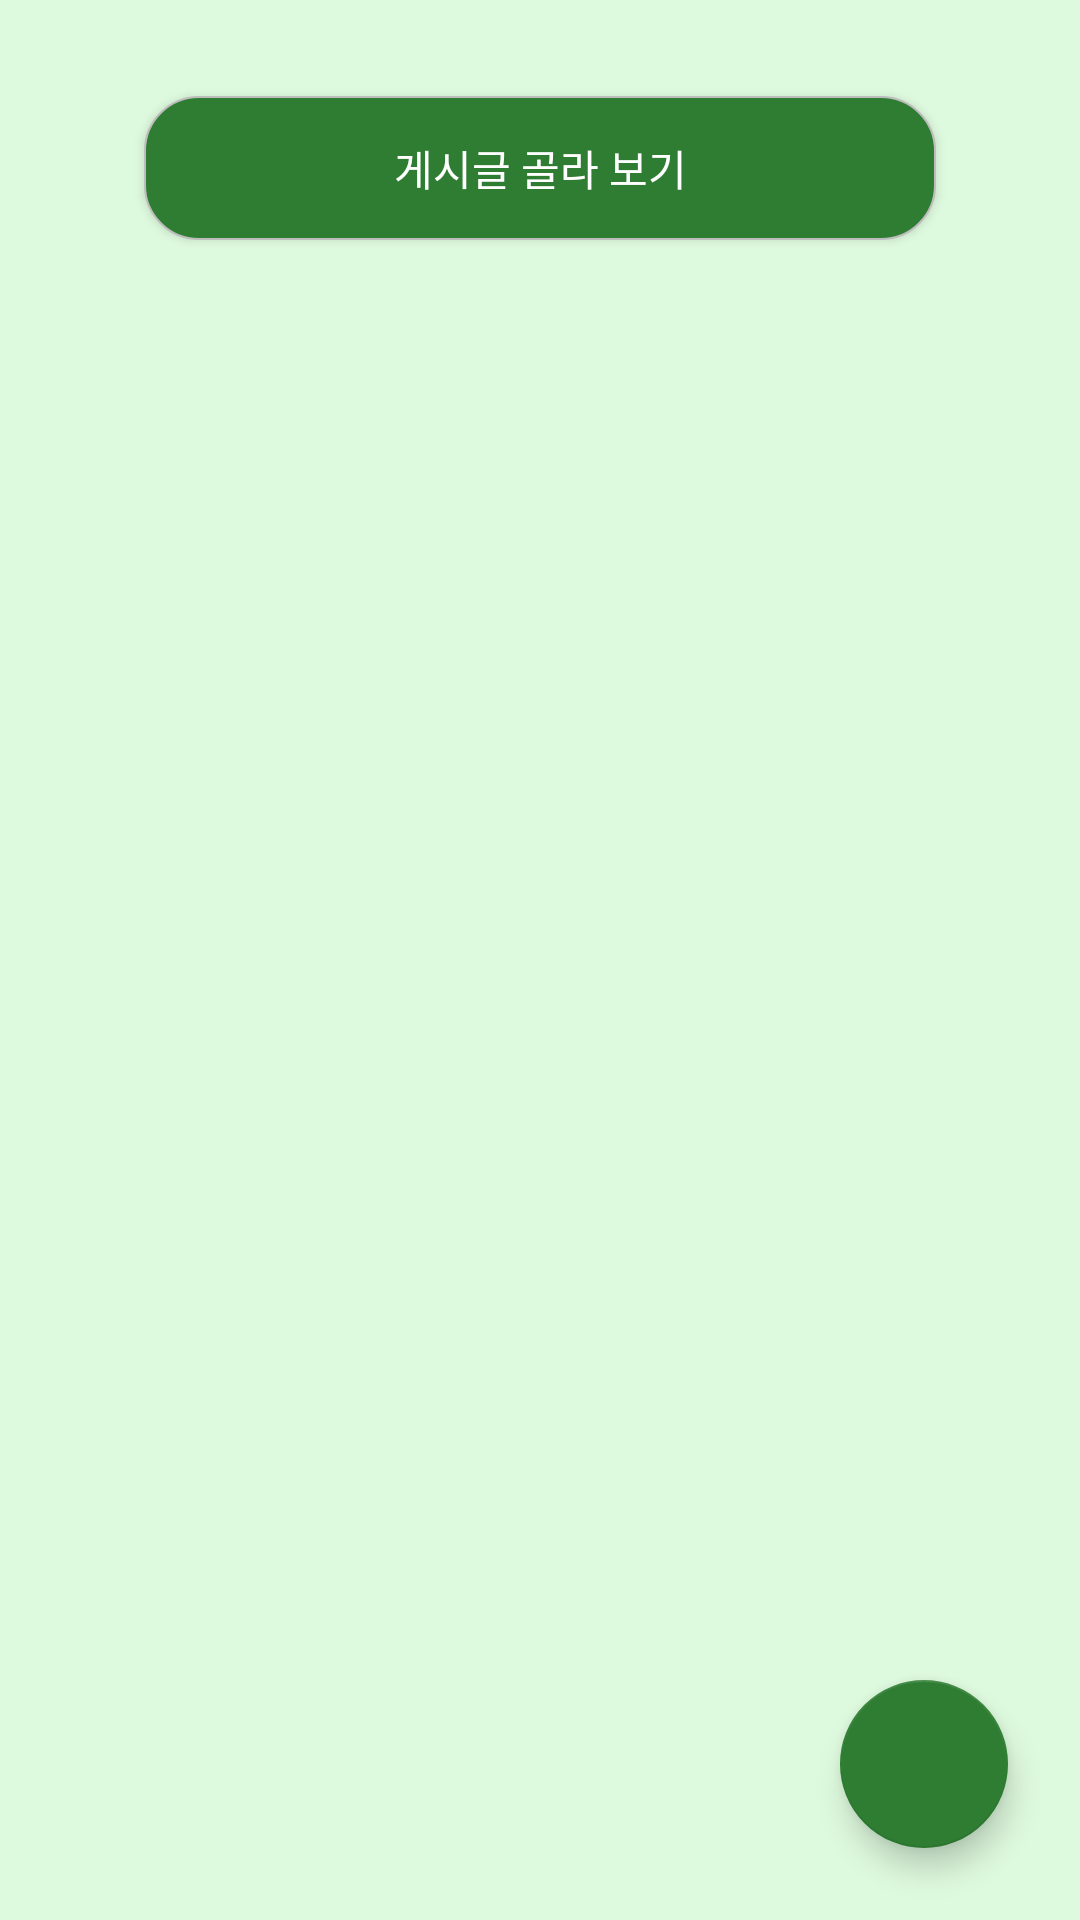

Here is an Android app screen rendered from its layout file. Give the layout XML and the strings, colors and styles it references.
<!-- AndroidManifest.xml: activity theme Theme.BroccolliMarket -->
<!-- res/layout/activity_main.xml -->
<?xml version="1.0" encoding="utf-8"?>
<androidx.constraintlayout.widget.ConstraintLayout xmlns:android="http://schemas.android.com/apk/res/android"
    xmlns:app="http://schemas.android.com/apk/res-auto"
    xmlns:tools="http://schemas.android.com/tools"
    android:layout_width="match_parent"
    android:layout_height="match_parent"
    android:background="@color/light_green"
    android:fitsSystemWindows="true"
    tools:context=".MainActivity" >

    <androidx.constraintlayout.widget.ConstraintLayout
        android:id="@+id/constraintLayout"
        android:layout_width="0dp"
        android:layout_height="wrap_content"
        android:layout_marginStart="24dp"
        android:layout_marginTop="16dp"
        android:layout_marginEnd="24dp"
        app:layout_constraintEnd_toEndOf="parent"
        app:layout_constraintStart_toStartOf="parent"
        app:layout_constraintTop_toTopOf="parent">

        <Button
            android:id="@+id/activity_main_article_filter_button"
            android:layout_width="0dp"
            android:layout_height="wrap_content"
            android:layout_marginStart="24dp"
            android:layout_marginTop="16dp"
            android:layout_marginEnd="24dp"
            android:layout_marginBottom="16dp"
            android:background="@drawable/buttonstyle"
            android:text="게시글 골라 보기"
            android:textColor="@color/white"
            app:layout_constraintBottom_toBottomOf="parent"
            app:layout_constraintEnd_toEndOf="parent"
            app:layout_constraintStart_toStartOf="parent"
            app:layout_constraintTop_toTopOf="parent" />
    </androidx.constraintlayout.widget.ConstraintLayout>

    <com.google.android.material.floatingactionbutton.FloatingActionButton
        android:id="@+id/activity_main_article_publish_button"
        android:layout_width="wrap_content"
        android:layout_height="wrap_content"
        android:layout_marginEnd="24dp"
        android:layout_marginBottom="24dp"
        android:clickable="true"
        app:backgroundTint="@color/django_green"
        app:layout_constraintBottom_toBottomOf="parent"
        app:layout_constraintEnd_toEndOf="parent"
        app:srcCompat="@drawable/baseline_create_24" />

    <androidx.recyclerview.widget.RecyclerView
        android:id="@+id/activity_main_article_view"
        android:layout_width="0dp"
        android:layout_height="0dp"
        android:layout_marginStart="8dp"
        android:layout_marginTop="24dp"
        android:layout_marginEnd="8dp"
        android:layout_marginBottom="64dp"
        app:layout_constraintBottom_toBottomOf="parent"
        app:layout_constraintEnd_toEndOf="parent"
        app:layout_constraintStart_toStartOf="parent"
        app:layout_constraintTop_toBottomOf="@+id/constraintLayout" />

</androidx.constraintlayout.widget.ConstraintLayout>
<!-- resources referenced by this layout -->
<resources>
  <color name="django_green">#2E7D32</color>
  <color name="light_green">#defade</color>
  <color name="white">#FFFFFFFF</color>
  <!-- drawable buttonstyle (drawable) -->
  <?xml version="1.0" encoding="utf-8"?>
  <shape xmlns:android="http://schemas.android.com/apk/res/android"
      android:shape="rectangle" android:padding = "10dp">
      <solid android:color="@color/django_green"></solid>
      <corners
          android:bottomLeftRadius="18dp"
          android:bottomRightRadius="18dp"
          android:topLeftRadius="18dp"
          android:topRightRadius="18dp"></corners>
      <stroke android:width="0.5dp"
          android:color="#BDBDBD"></stroke>
  </shape>
  <style name="Theme.BroccolliMarket" parent="Base.Theme.BroccolliMarket" />
  <style name="Base.Theme.BroccolliMarket" parent="Theme.AppCompat.Light">
          <item name="windowNoTitle">true</item>
          
          
      </style>
</resources>
